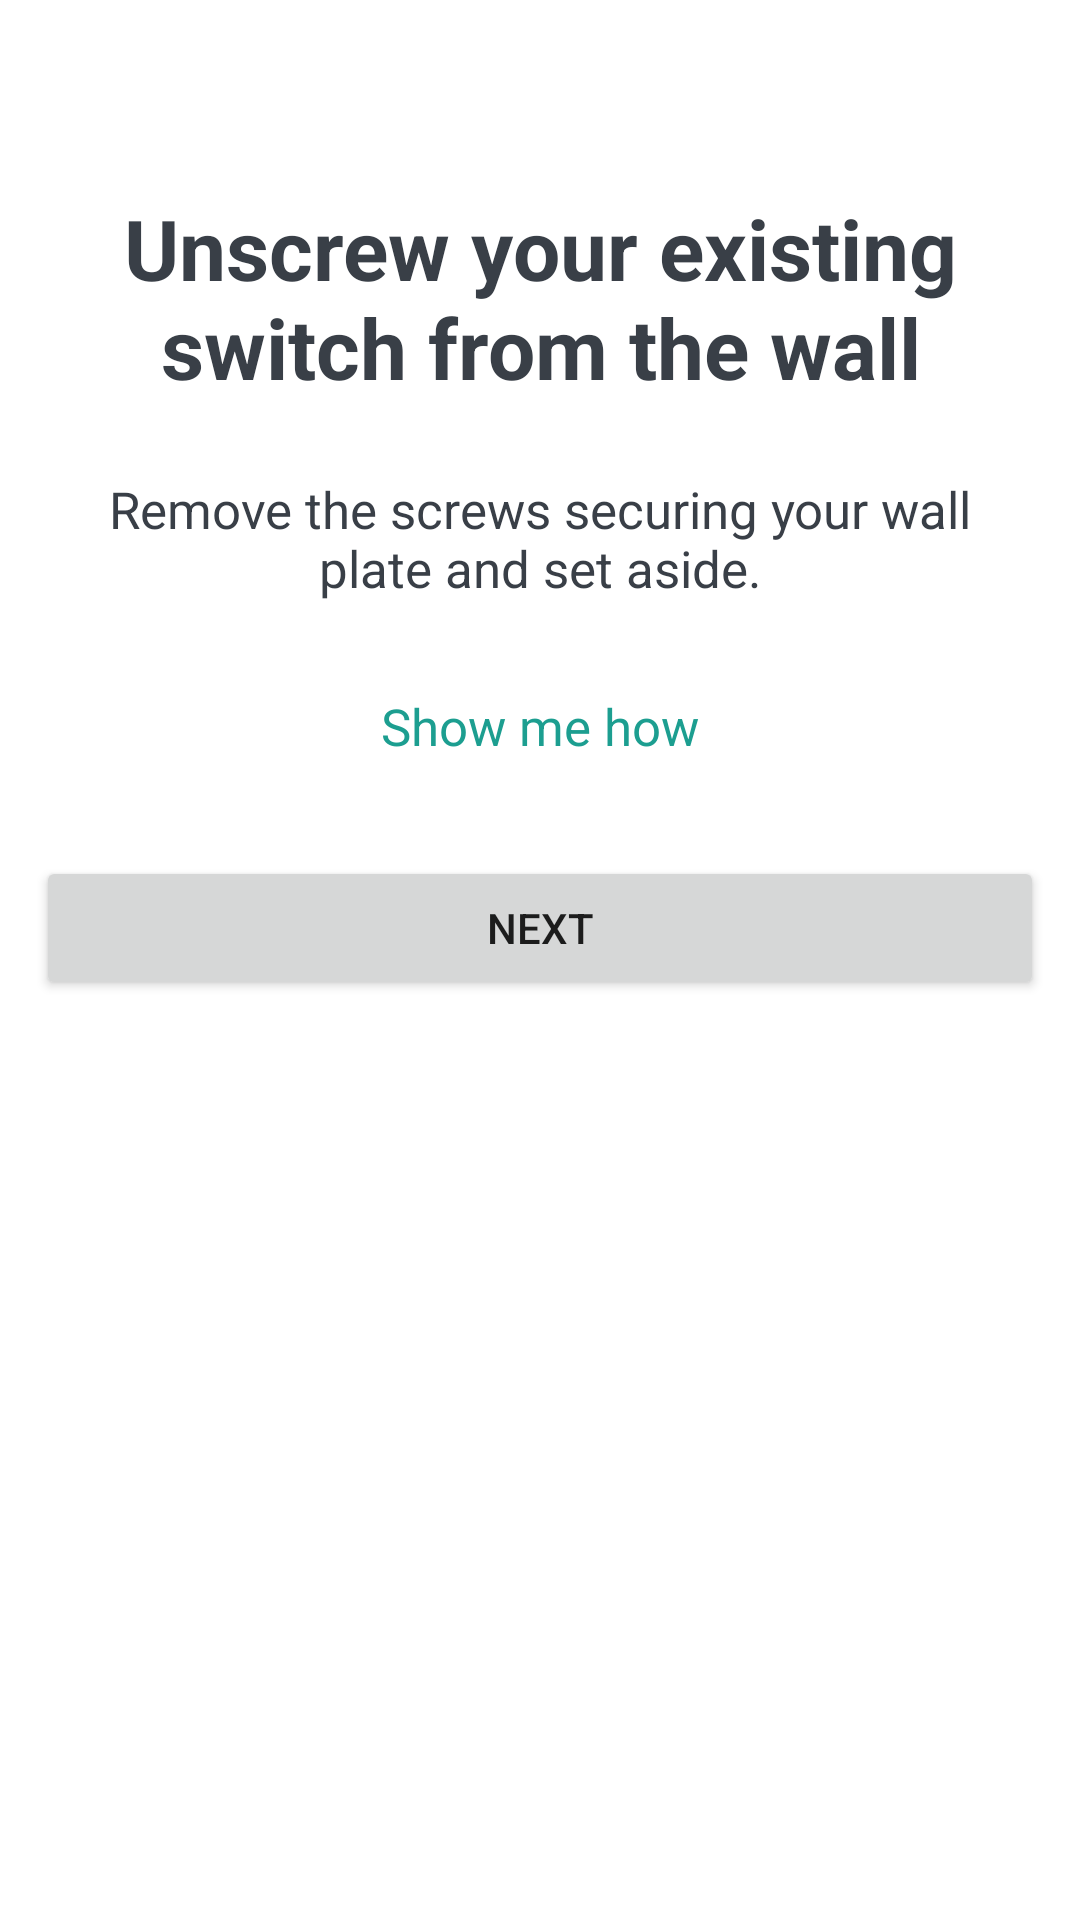

Here is an Android app screen rendered from its layout file. Give the layout XML and the strings, colors and styles it references.
<!-- AndroidManifest.xml: application theme Theme.XiaYiYe5Library -->
<!-- res/layout/fragment_three.xml -->
<?xml version="1.0" encoding="utf-8"?>
<LinearLayout xmlns:android="http://schemas.android.com/apk/res/android"
    android:layout_width="match_parent"
    android:layout_height="match_parent"
    android:orientation="vertical">

    <ImageView
        android:layout_width="match_parent"
        android:layout_height="280dp"
        android:visibility="gone" />

    <TextView
        android:layout_width="match_parent"
        android:layout_height="wrap_content"
        android:layout_marginLeft="20dp"
        android:layout_marginTop="64dp"
        android:layout_marginRight="20dp"
        android:gravity="center"
        android:text="Unscrew your existing switch from the wall"
        android:textColor="#393F47"
        android:textSize="28sp"
        android:textStyle="bold" />

    <TextView
        android:layout_width="match_parent"
        android:layout_height="wrap_content"
        android:layout_marginLeft="20dp"
        android:layout_marginTop="24dp"
        android:layout_marginRight="20dp"
        android:gravity="center"
        android:text="Remove the screws securing your wall plate and set aside."
        android:textColor="#393F47"
        android:textSize="17sp" />

    <TextView
        android:layout_width="wrap_content"
        android:layout_height="wrap_content"
        android:layout_gravity="center"
        android:layout_marginTop="30dp"
        android:text="Show me how"
        android:textColor="#1C9E90"
        android:textSize="17sp" />

    <Button
        android:id="@+id/bt_next"
        android:layout_width="match_parent"
        android:layout_height="wrap_content"
        android:layout_marginLeft="12dp"
        android:layout_marginTop="32dp"
        android:layout_marginRight="12dp"
        android:text="next" />
</LinearLayout>
<!-- resources referenced by this layout -->
<resources>
  <style name="Theme.XiaYiYe5Library" parent="Theme.MaterialComponents.DayNight.DarkActionBar">
          
          <item name="colorPrimary">@color/purple_500</item>
          <item name="colorPrimaryVariant">@color/purple_700</item>
          <item name="colorOnPrimary">@color/white</item>
          
          <item name="colorSecondary">@color/teal_200</item>
          <item name="colorSecondaryVariant">@color/teal_700</item>
          <item name="colorOnSecondary">@color/black</item>
          
          <item name="android:statusBarColor" tools:targetApi="l">?attr/colorPrimaryVariant</item>
          
      </style>
  <color name="purple_500">#FF6200EE</color>
  <color name="purple_700">#FF3700B3</color>
  <color name="white">#FFFFFFFF</color>
  <color name="teal_200">#FF03DAC5</color>
  <color name="teal_700">#FF018786</color>
  <color name="black">#FF000000</color>
</resources>
